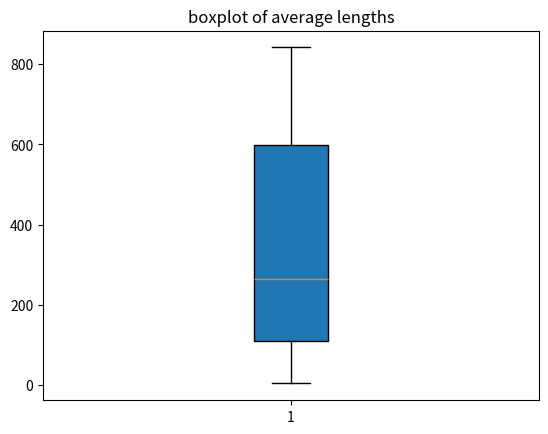

Recreate this plot in Python.
import numpy as np
gene_lengths = np.array([9410,394141,4442,105338,19149,76779,126550,36296,842,15981])
exon_counts = np.array([51,1142,42,216,25,650,32533,57,1,523])
#get the average lengths of gene
average_lengths = gene_lengths/exon_counts
average_lengths.sort()
print (average_lengths)

import matplotlib.pyplot as plt
# draw the boxpot of the data
plt.boxplot(average_lengths, vert = True, whis = 1.5,
  patch_artist = True, meanline = False, showmeans = False,
  showcaps = True, showbox = True, showfliers = True,
  notch = False)
# Add title
plt.title("boxplot of average lengths")
plt.show()
